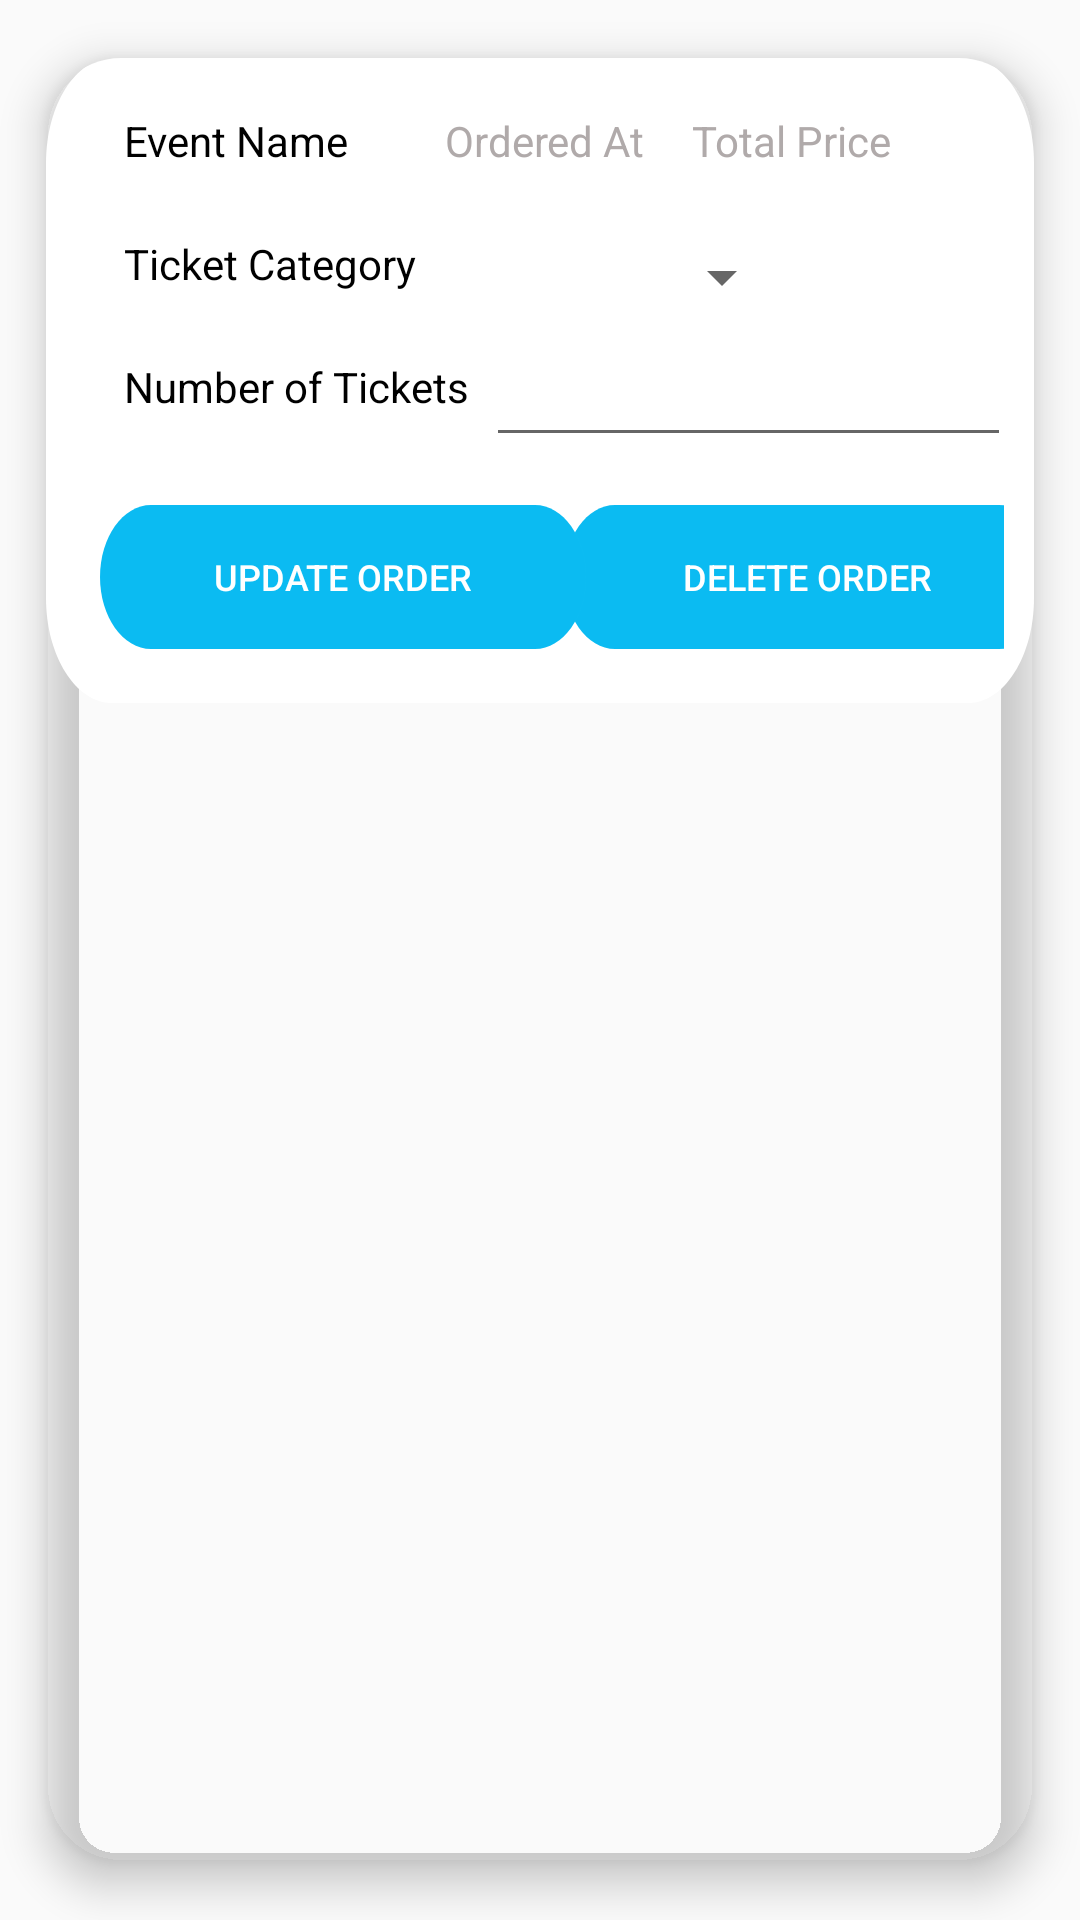

Write the Android layout XML for this screen, with the resource values it uses.
<!-- AndroidManifest.xml: application theme StatusBarStyle -->
<!-- res/layout/orders_card.xml -->
<?xml version="1.0" encoding="utf-8"?>
<androidx.cardview.widget.CardView xmlns:android="http://schemas.android.com/apk/res/android"
    xmlns:app="http://schemas.android.com/apk/res-auto"
    xmlns:tools="http://schemas.android.com/tools"
    android:layout_width="match_parent"
    android:layout_height="wrap_content"
    android:background="@drawable/card_shape"
    app:cardBackgroundColor="@android:color/transparent"
    app:cardCornerRadius="25dp"
    app:cardElevation="8dp"
    app:cardUseCompatPadding="true">

    <androidx.constraintlayout.widget.ConstraintLayout
        android:layout_width="match_parent"
        android:layout_height="wrap_content"
        android:background="@drawable/card_shape"
        android:padding="10dp">

        <TextView
            android:id="@+id/eventNameOrder"
            android:layout_width="wrap_content"
            android:layout_height="25dp"
            android:layout_marginStart="16dp"
            android:layout_marginTop="8dp"
            android:lineSpacingExtra="3sp"
            android:text="@string/event_name"
            android:textColor="#000000"
            android:textSize="14sp"
            app:layout_constraintStart_toStartOf="parent"
            app:layout_constraintTop_toTopOf="parent" />

        <TextView
            android:id="@+id/numberOfTicketsOrder"
            android:layout_width="wrap_content"
            android:layout_height="25dp"
            android:layout_marginStart="16dp"
            android:layout_marginTop="16dp"
            android:lineSpacingExtra="3sp"
            android:text="@string/number_of_tickets"
            android:textColor="#000000"
            android:textSize="14sp"
            app:layout_constraintStart_toStartOf="parent"
            app:layout_constraintTop_toBottomOf="@+id/TicketCategoryOrder" />

        <TextView
            android:id="@+id/TicketCategoryOrder"
            android:layout_width="wrap_content"
            android:layout_height="25dp"
            android:layout_marginStart="16dp"
            android:layout_marginTop="16dp"
            android:lineSpacingExtra="3sp"
            android:text="@string/ticket_category"
            android:textColor="#000000"
            android:textSize="14sp"
            app:layout_constraintStart_toStartOf="parent"
            app:layout_constraintTop_toBottomOf="@+id/eventNameOrder" />

        <Spinner
            android:id="@+id/ticketCategoriesOrderInput"
            android:layout_width="wrap_content"
            android:layout_height="wrap_content"
            android:layout_marginStart="16dp"
            android:layout_marginTop="24dp"
            android:layout_marginEnd="8dp"
            app:layout_constraintEnd_toEndOf="parent"
            app:layout_constraintStart_toEndOf="@+id/TicketCategoryOrder"
            app:layout_constraintTop_toBottomOf="@+id/totalPriceOrder" />

        <EditText
            android:id="@+id/numberOfTicketsOrderInput"
            android:layout_width="175dp"
            android:layout_height="40dp"
            android:layout_marginStart="16dp"
            android:layout_marginTop="8dp"
            android:layout_marginEnd="8dp"
            android:ems="10"
            android:inputType="number"
            app:layout_constraintEnd_toEndOf="parent"
            app:layout_constraintStart_toEndOf="@+id/numberOfTicketsOrder"
            app:layout_constraintTop_toBottomOf="@+id/ticketCategoriesOrderInput" />

        <Button
            android:id="@+id/orderDeleteButton"
            android:layout_width="wrap_content"
            android:layout_height="48dp"
            android:layout_marginStart="16dp"
            android:layout_marginTop="16dp"
            android:layout_marginEnd="8dp"
            android:layout_marginBottom="8dp"
            android:background="@drawable/button_shape"
            android:backgroundTint="@color/light_blue"
            android:text="@string/delete_order"
            android:textColor="@color/white"
            android:textSize="12sp"
            app:layout_constraintBottom_toBottomOf="parent"
            app:layout_constraintEnd_toEndOf="parent"
            app:layout_constraintStart_toEndOf="@+id/updateOrderButton"
            app:layout_constraintTop_toBottomOf="@+id/numberOfTicketsOrderInput" />

        <Button
            android:id="@+id/updateOrderButton"
            android:layout_width="wrap_content"
            android:layout_height="48dp"
            android:layout_marginStart="8dp"
            android:layout_marginTop="16dp"
            android:layout_marginBottom="8dp"
            android:background="@drawable/button_shape"
            android:backgroundTint="@color/light_blue"
            android:text="@string/update_order"
            android:textColor="@color/white"
            android:textSize="12sp"
            app:layout_constraintBottom_toBottomOf="parent"
            app:layout_constraintStart_toStartOf="parent"
            app:layout_constraintTop_toBottomOf="@+id/numberOfTicketsOrderInput" />

        <TextView
            android:id="@+id/orderDateOrder"
            android:layout_width="wrap_content"
            android:layout_height="wrap_content"
            android:layout_marginStart="32dp"
            android:layout_marginTop="8dp"
            android:lineSpacingExtra="3sp"
            android:text="@string/ordered_at"
            android:textColor="#B0AAAA"
            android:textSize="14sp"
            app:layout_constraintStart_toEndOf="@+id/eventNameOrder"
            app:layout_constraintTop_toTopOf="parent" />

        <TextView
            android:id="@+id/totalPriceOrder"
            android:layout_width="wrap_content"
            android:layout_height="wrap_content"
            android:layout_marginStart="16dp"
            android:layout_marginTop="8dp"
            android:lineSpacingExtra="3sp"
            android:text="@string/total_price"
            android:textColor="#B0AAAA"
            android:textSize="14sp"
            app:layout_constraintStart_toEndOf="@+id/orderDateOrder"
            app:layout_constraintTop_toTopOf="parent" />

    </androidx.constraintlayout.widget.ConstraintLayout>

</androidx.cardview.widget.CardView>
<!-- resources referenced by this layout -->
<resources>
  <color name="light_blue">#0BBBF2</color>
  <color name="white">#FFFFFFFF</color>
  <!-- drawable button_shape (drawable) -->
  <?xml version="1.0" encoding="utf-8"?>
  <vector
      xmlns:android="http://schemas.android.com/apk/res/android"
      xmlns:aapt="http://schemas.android.com/aapt"
      android:width="162dp"
      android:height="34dp"
      android:viewportWidth="162"
      android:viewportHeight="34"
      >
      <group>
          <clip-path
              android:pathData="M17 0H145C154.389 0 162 7.61116 162 17C162 26.3888 154.389 34 145 34H17C7.61116 34 0 26.3888 0 17C0 7.61116 7.61116 0 17 0Z"
              />
          <path
              android:pathData="M0 0V34H162V0"
              android:fillColor="#0BBBF2"
              />
      </group>
  </vector>
  <!-- drawable card_shape (drawable) -->
  <?xml version="1.0" encoding="utf-8"?>
  <vector
      xmlns:android="http://schemas.android.com/apk/res/android"
      xmlns:aapt="http://schemas.android.com/aapt"
      xmlns:tools="http://schemas.android.com/tools"
      android:width="328dp"
      android:height="135dp"
      android:viewportWidth="328"
      android:viewportHeight="135"
      tools:ignore="VectorRaster">
      <group>
          <clip-path
              android:pathData="M22 0H306C318.15 0 328 9.84974 328 22V113C328 125.15 318.15 135 306 135H22C9.84974 135 0 125.15 0 113V22C0 9.84974 9.84974 0 22 0Z"
              />
          <path
              android:pathData="M0 0V135H328V0"
              android:fillColor="#FFFFFF"
              />
      </group>
  </vector>
  <string name="delete_order">Delete Order</string>
  <string name="event_name">Event Name</string>
  <string name="number_of_tickets">Number of Tickets</string>
  <string name="ordered_at">Ordered At</string>
  <string name="ticket_category">Ticket Category</string>
  <string name="total_price">Total Price</string>
  <string name="update_order">Update Order</string>
  <style name="StatusBarStyle" parent="Theme.AppCompat.Light.NoActionBar">
          <item name="android:statusBarColor">@color/white</item>
          <item name="android:windowLightStatusBar">true</item>
          <item name="android:windowAnimationStyle">@null</item>
      </style>
</resources>
